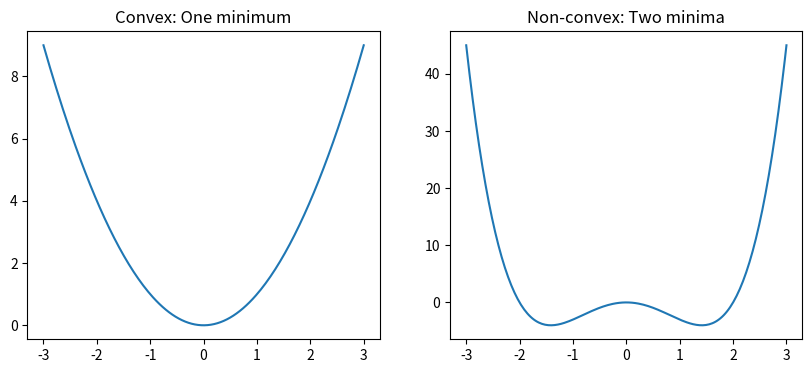

This chart was generated by the following Python code:
import numpy as np
import matplotlib.pyplot as plt

x = np.linspace(-3, 3, 200)
convex = x ** 2
non_convex = x ** 4 - 4*x**2
fig, ax = plt.subplots(1, 2, figsize=(10, 4))
ax[0].plot(x, convex)
ax[0].set_title("Convex: One minimum")
ax[1].plot(x, non_convex)
ax[1].set_title("Non-convex: Two minima")
plt.savefig('non_convex.png')
# plt.show()

def f(y):
    return y ** 4 - 4 * y ** 2

def f_prime(y):
    return 4 * y ** 3 - 8 * y

for z in np.linspace(-3, 3, 13):
    if abs(f_prime(z)) < 0.5:
        print(f"Near flat region around x = {z:.2f}, f'(x) = {f(z):.2f}")
